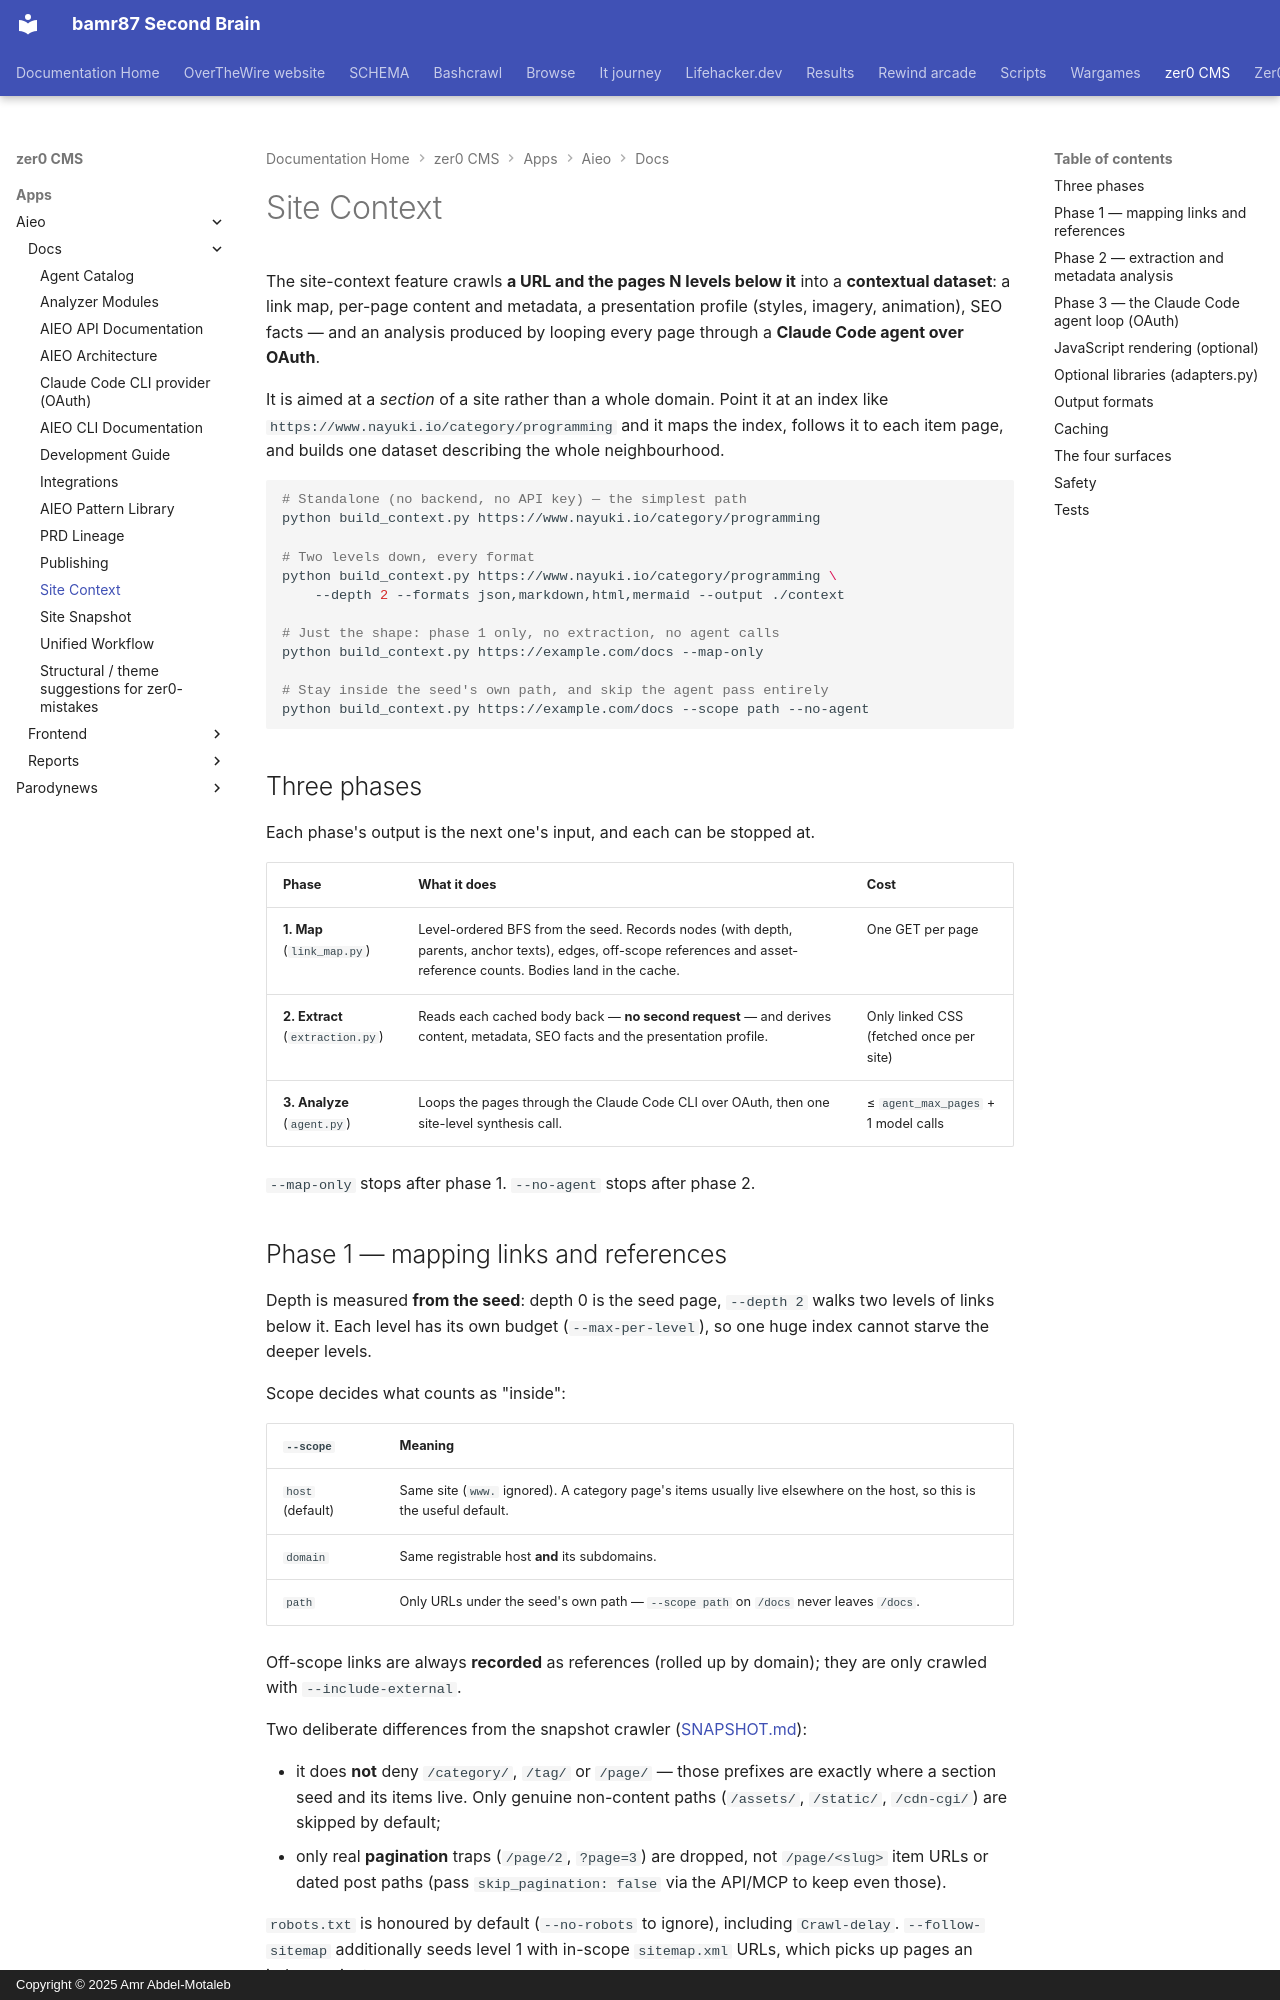

repository: bamr87/README · page: zer0-CMS/apps/aieo/docs/SITE_CONTEXT/index.html · generator: mkdocs · copyright: Copyright © 2025 Amr Abdel-Motaleb

---
source_file: apps/aieo/docs/SITE_CONTEXT.md
source_repo: bamr87/zer0-CMS
source_url: https://github.com/bamr87/zer0-CMS/blob/main/apps/aieo/docs/SITE_CONTEXT.md
title: Site Context
---
# Site Context

The site-context feature crawls **a URL and the pages N levels below it** into a **contextual dataset**: a link map, per-page content and metadata, a presentation profile (styles, imagery, animation), SEO facts — and an analysis produced by looping every page through a **Claude Code agent over OAuth**.

It is aimed at a *section* of a site rather than a whole domain. Point it at an index like `https://www.nayuki.io/category/programming` and it maps the index, follows it to each item page, and builds one dataset describing the whole neighbourhood.

```bash
# Standalone (no backend, no API key) — the simplest path
python build_context.py https://www.nayuki.io/category/programming

# Two levels down, every format
python build_context.py https://www.nayuki.io/category/programming \
    --depth 2 --formats json,markdown,html,mermaid --output ./context

# Just the shape: phase 1 only, no extraction, no agent calls
python build_context.py https://example.com/docs --map-only

# Stay inside the seed's own path, and skip the agent pass entirely
python build_context.py https://example.com/docs --scope path --no-agent
```

## Three phases

Each phase's output is the next one's input, and each can be stopped at.

| Phase | What it does | Cost |
| --- | --- | --- |
| **1. Map** (`link_map.py`) | Level-ordered BFS from the seed. Records nodes (with depth, parents, anchor texts), edges, off-scope references and asset-reference counts. Bodies land in the cache. | One GET per page |
| **2. Extract** (`extraction.py`) | Reads each cached body back — **no second request** — and derives content, metadata, SEO facts and the presentation profile. | Only linked CSS (fetched once per site) |
| **3. Analyze** (`agent.py`) | Loops the pages through the Claude Code CLI over OAuth, then one site-level synthesis call. | ≤ `agent_max_pages` + 1 model calls |

`--map-only` stops after phase 1. `--no-agent` stops after phase 2.

## Phase 1 — mapping links and references

Depth is measured **from the seed**: depth 0 is the seed page, `--depth 2` walks two levels of links below it. Each level has its own budget (`--max-per-level`), so one huge index cannot starve the deeper levels.

Scope decides what counts as "inside":

| `--scope` | Meaning |
| --- | --- |
| `host` (default) | Same site (`www.` ignored). A category page's items usually live elsewhere on the host, so this is the useful default. |
| `domain` | Same registrable host **and** its subdomains. |
| `path` | Only URLs under the seed's own path — `--scope path` on `/docs` never leaves `/docs`. |

Off-scope links are always **recorded** as references (rolled up by domain); they are only crawled with `--include-external`.

Two deliberate differences from the snapshot crawler ([SNAPSHOT.md](SNAPSHOT.md)):

* it does **not** deny `/category/`, `/tag/` or `/page/` — those prefixes are
exactly where a section seed and its items live. Only genuine non-content paths (`/assets/`, `/static/`, `/cdn-cgi/`) are skipped by default;
* only real **pagination** traps (`/page/2`, `?page=3`) are dropped, not
`/page/<slug>` item URLs or dated post paths (pass `skip_pagination: false` via the API/MCP to keep even those).

`robots.txt` is honoured by default (`--no-robots` to ignore), including `Crawl-delay`. `--follow-sitemap` additionally seeds level 1 with in-scope `sitemap.xml` URLs, which picks up pages an index paginates away.
